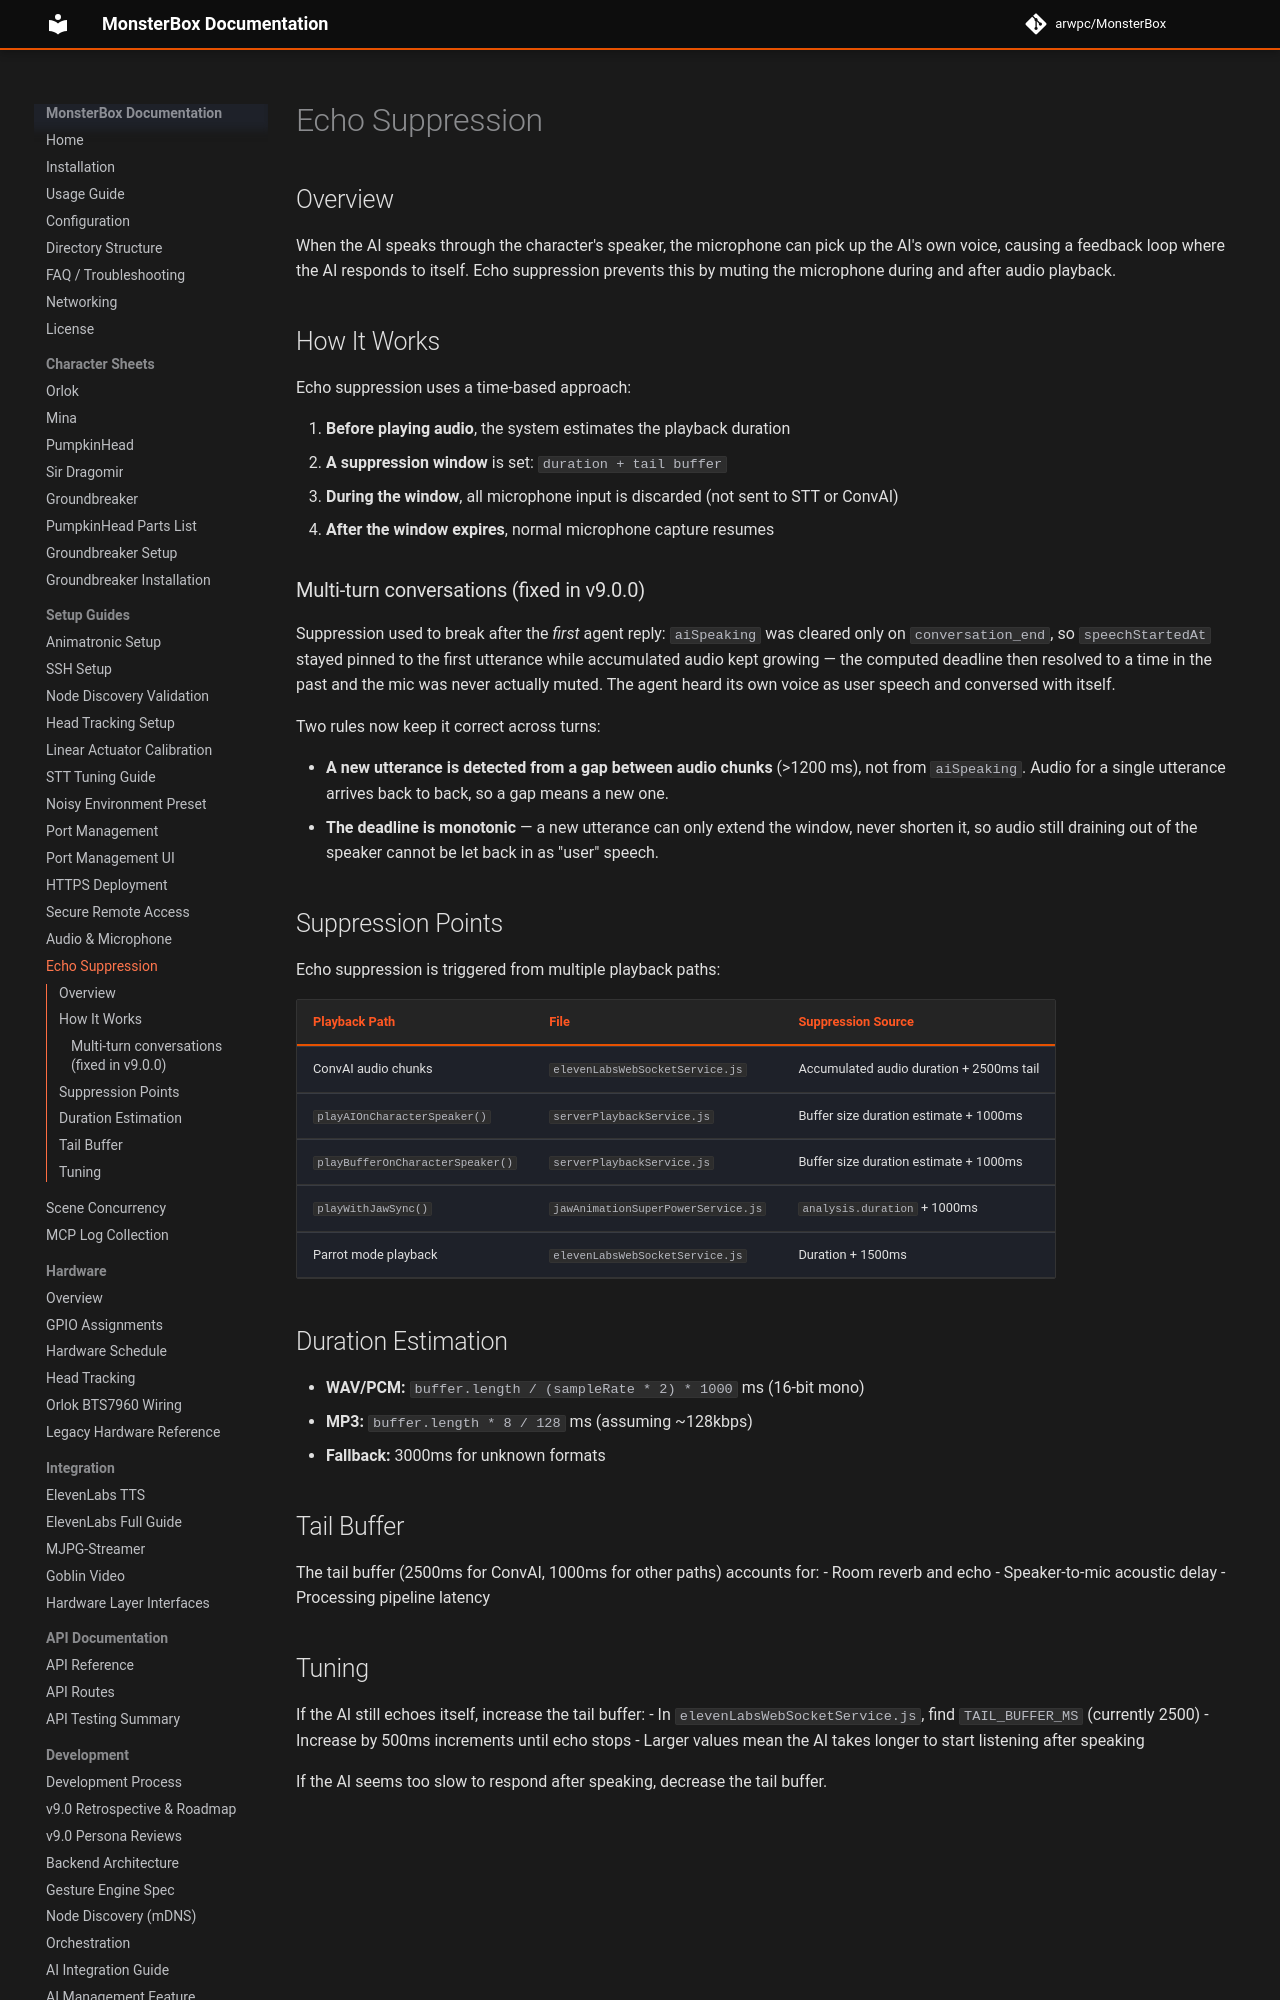

repository: arwpc/MonsterBox · page: setup/ECHO-SUPPRESSION/index.html · generator: mkdocs

# Echo Suppression

## Overview

When the AI speaks through the character's speaker, the microphone can pick up the AI's own voice, causing a feedback loop where the AI responds to itself. Echo suppression prevents this by muting the microphone during and after audio playback.

## How It Works

Echo suppression uses a time-based approach:

1. **Before playing audio**, the system estimates the playback duration
2. **A suppression window** is set: `duration + tail buffer`
3. **During the window**, all microphone input is discarded (not sent to STT or ConvAI)
4. **After the window expires**, normal microphone capture resumes

### Multi-turn conversations (fixed in v9.0.0)

Suppression used to break after the *first* agent reply: `aiSpeaking` was cleared only on
`conversation_end`, so `speechStartedAt` stayed pinned to the first utterance while accumulated
audio kept growing — the computed deadline then resolved to a time in the past and the mic was
never actually muted. The agent heard its own voice as user speech and conversed with itself.

Two rules now keep it correct across turns:

- **A new utterance is detected from a gap between audio chunks** (>1200 ms), not from
  `aiSpeaking`. Audio for a single utterance arrives back to back, so a gap means a new one.
- **The deadline is monotonic** — a new utterance can only extend the window, never shorten
  it, so audio still draining out of the speaker cannot be let back in as "user" speech.
